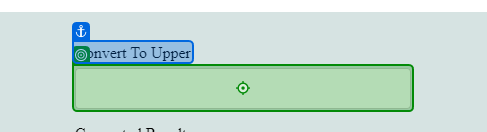
Task: Read the excel (consists of Lower Letters), and type into website (Vajrang.org - Uppercase Task) and get the result and write into one excel
Workflow: Main

Step 1: type "[CurrentRow("names").ToString + "[k(Enter)]"]" into the text box in window 'XPERIENCE AI - Uppercase' (chrome.exe)
